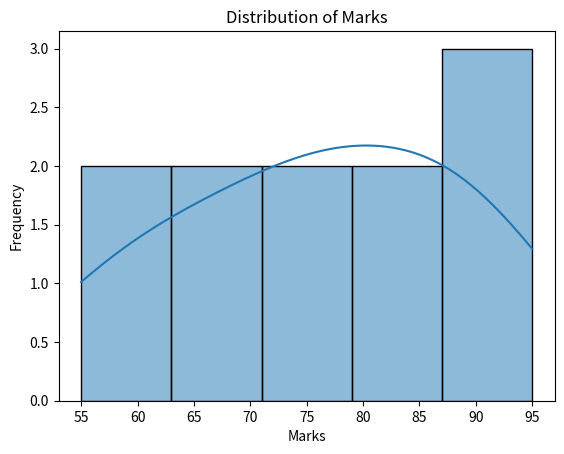

Here is the Python script that generated this plot:
# ---------------------------------------------------------
# Program: Seaborn Histogram
# Description:
# This program demonstrates a histogram using Seaborn.
# ---------------------------------------------------------

import pandas as pd
import seaborn as sns
import matplotlib.pyplot as plt

data = pd.DataFrame({
    "Marks": [55, 60, 65, 70, 75, 80, 85, 90, 95, 88, 76]
})

sns.histplot(data=data, x="Marks", bins=5, kde=True)
plt.title("Distribution of Marks")
plt.xlabel("Marks")
plt.ylabel("Frequency")
plt.show()
